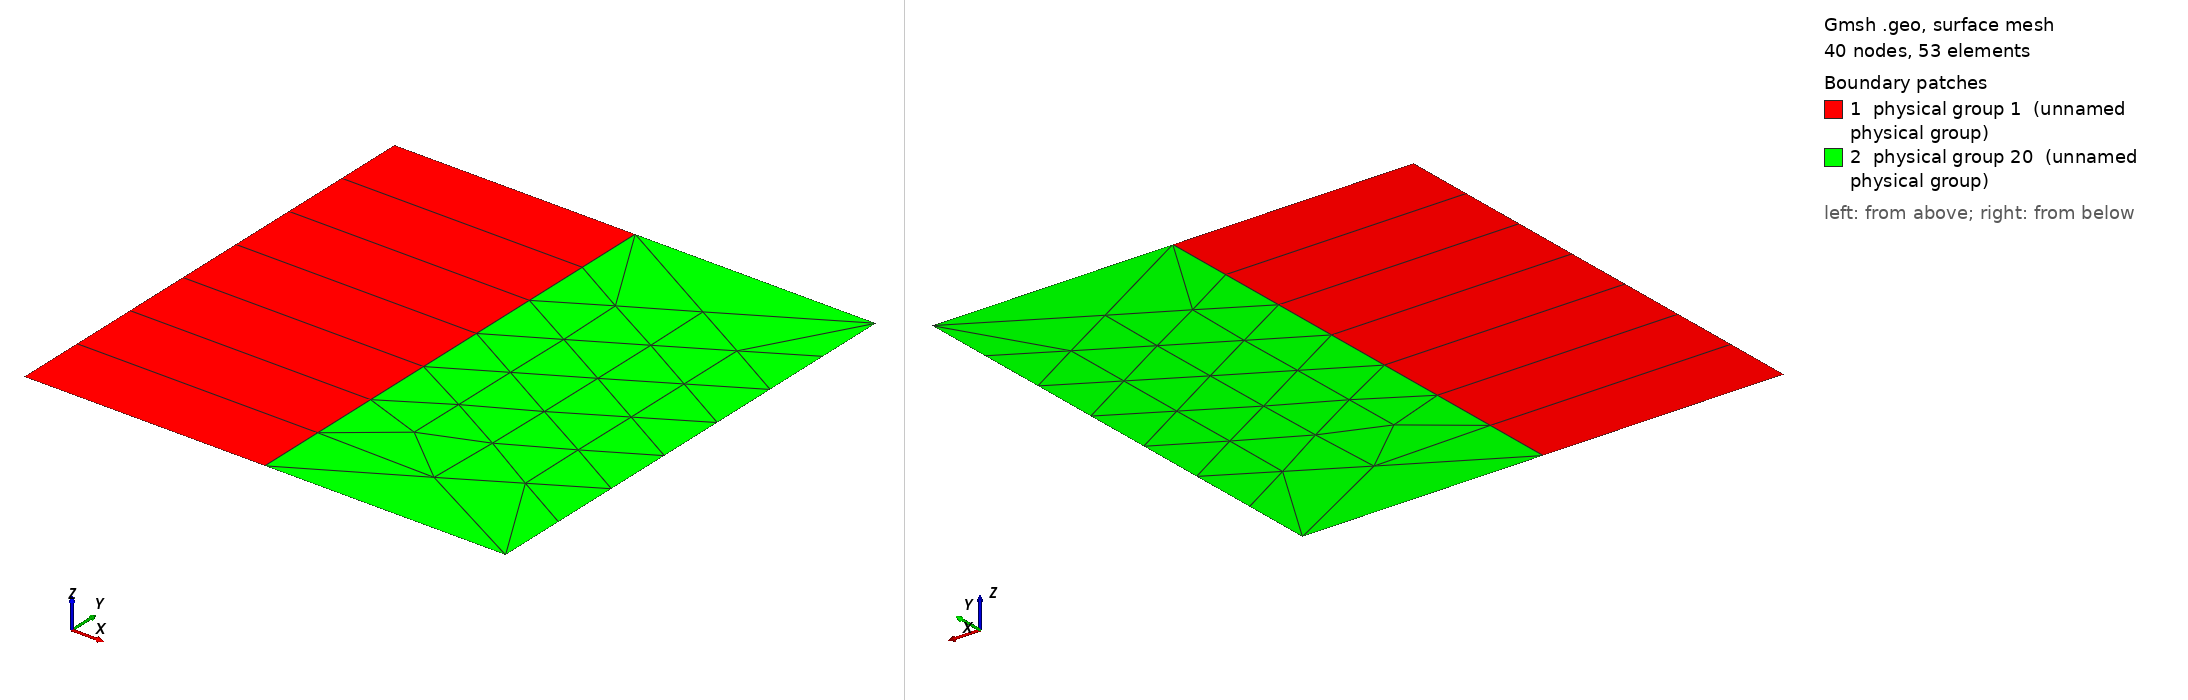

Gmsh geometry script, surface-meshed: 40 nodes, 53 surface elements. Boundary patches (legend numbers): 1 physical group 1 (unnamed physical group), 2 physical group 20 (unnamed physical group). Left view from above one corner, right view from below the opposite corner. Legend entries are the model's physical surfaces. The drawing asked Gmsh for element sizes between 1% and 20% of the model's largest extent; the script's own settings can give other sizes.

=== HeterogeneoLitology.geo (drawn) ===
//--------------------------------------------------------------------
//---------------- UNIVERSIDADE FEDERAL DE PERNAMBUCO ----------------
//---------------- CENTRO DE TECNOLOGIA E GEOCIENCIAS ----------------
//---------- PROGRAMA DE POS GRADUACAO EM ENGENHARIA CIVIL -----------
//--------------------------------------------------------------------

//Work developed by: Marcio Souza and Luiz E. Queiroz
//Adviser Professors: Paulo Lyra & Darlan Carvalho
//Create date: 2020/12/14;	hour: 15:54h

//--------------------------------------------------------------------
//This file has CAD parameters. It is related to building of domain

cl__1 = 1;
Point(1) = {0, 0, 0, 1};
Point(2) = {0.5, 0, 0, 1};
Point(3) = {1, 0, 0, 1};
Point(4) = {1, 1, 0, 1};
Point(5) = {0.5, 1, 0, 1};
Point(6) = {0, 1, 0, 1};
Line(1) = {1, 2};
Line(2) = {2, 3};
Line(3) = {3, 4};
Line(4) = {4, 5};
Line(5) = {5, 6};
Line(6) = {6, 1};
Line(7) = {2, 5};
Line Loop(9) = {1, 7, 5, 6};
Plane Surface(9) = {9};
Line Loop(11) = {2, 3, 4, -7};
Plane Surface(11) = {11};
Physical Point(201) = {2, 5};
Physical Point(102) = {1, 6};
Physical Point(101) = {3, 4};
Physical Line(201) = {1, 2, 4, 5};
Physical Line(101) = {6};
Physical Line(102) = {3};
Physical Line(18) = {7};
Physical Surface(1) = {9};
Physical Surface(20) = {11};


Transfinite Line {1,5} = 2 Using Progression 1.000000;
Transfinite Line {2,4} = 2 Using Progression 1.000000;
Transfinite Line {3,7} = 8 Using Progression 1.000000;
Transfinite Line {7,6} = 8 Using Progression 1.000000;
Transfinite Surface {9} = {1,2,5,6};

Recombine Surface {9};
